Run: headless pygame with SDL's dummy video driver; simulated clock (each Clock.tick advances the game by its frame time, no real sleeping); random seed 0; keys injected as events and as key.get_pressed() state; no mouse input.
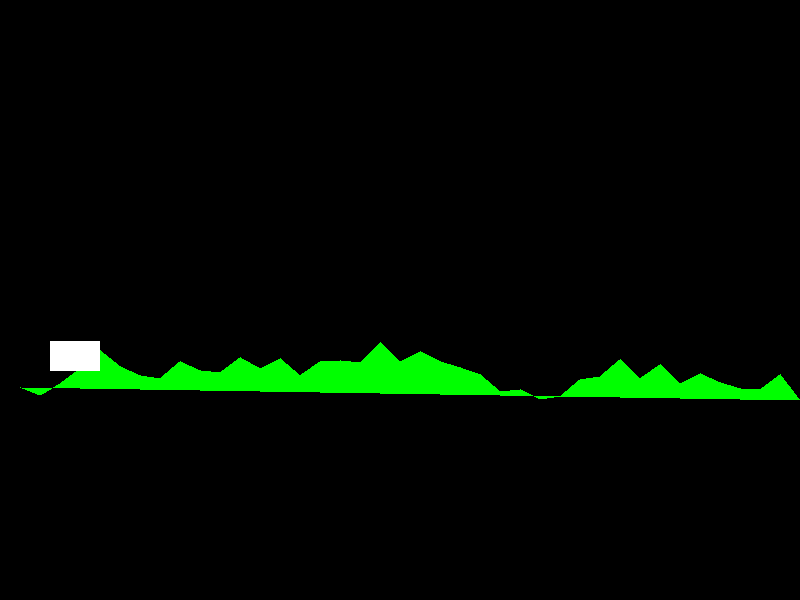
Frame 1 of 4 · flips 1–60 · no input
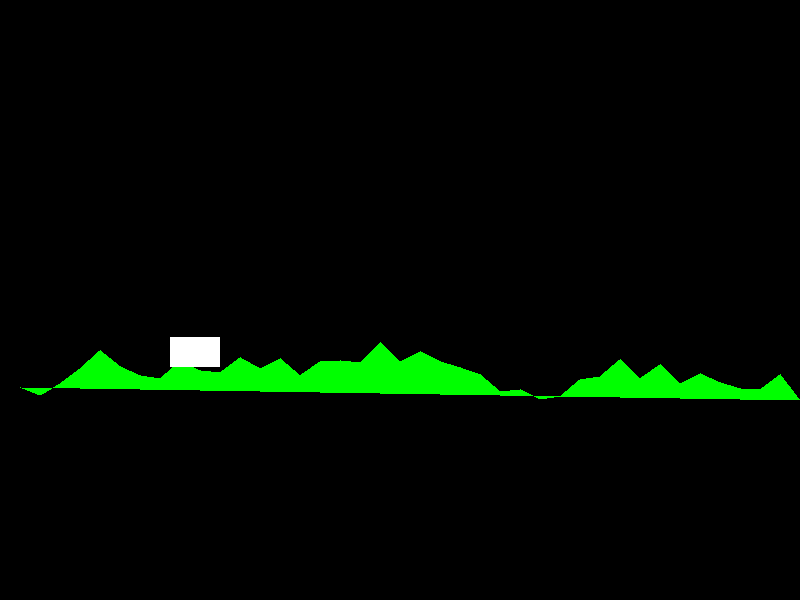
Frame 2 of 4 · flips 61–180 · tapped SPACE, RETURN · held RIGHT (→), D
Frame 3 of 4 · flips 181–300 · held DOWN (↓), S · screen unchanged from frame 2, image omitted
Frame 4 of 4 · flips 301–420 · held LEFT (←), A, UP (↑), W · screen same as frame 1, image omitted

The pygame program that drew these frames:

import pygame
import random

# Initialize Pygame
pygame.init()

# Set up the game window
window_width = 800
window_height = 600
game_display = pygame.display.set_mode((window_width, window_height))
pygame.display.set_caption("Tank Game")

# Define colors
white = (255, 255, 255)
black = (0, 0, 0)
green = (0, 255, 0)

# Define tank class
class Tank:
    def __init__(self, x, y):
        self.x = x
        self.y = y
        self.width = 50
        self.height = 30
        self.speed = 0.1  # Reduce tank speed to 1/10th of original
        self.gravity = 0.5

    def draw(self):
        pygame.draw.rect(game_display, white, [self.x, self.y, self.width, self.height])

    def update(self, terrain):
        # Apply gravity
        self.speed += self.gravity
        self.y += self.speed

        # Check for collision with terrain
        tank_bottom = self.y + self.height
        terrain_bottom = terrain.get_y(self.x + self.width/2)
        if tank_bottom > terrain_bottom:
            self.speed = 0
            self.y = terrain_bottom - self.height

    def move_left(self):
        self.x -= 1

    def move_right(self):
        self.x += 1

    def jump(self):
        self.speed = -10

# Define terrain class
class Terrain:
    def __init__(self):
        self.x = 0
        self.y = 400
        self.width = window_width
        self.height = window_height - self.y

        # Generate terrain
        self.points = []
        last_point = (0, self.y)
        for i in range(20, self.width, 20):
            x = i
            if random.randint(0, 1):
                y = last_point[1] - random.randint(0, 20)
            else:
                y = last_point[1] + random.randint(0, 20)
            self.points.append((x, y))
            last_point = (x, y)
        self.points.append((self.width, self.y))

    def draw(self):
        pygame.draw.polygon(game_display, green, self.points)

    def get_y(self, x):
        for i in range(len(self.points) - 1):
            if self.points[i][0] <= x <= self.points[i+1][0]:
                x1, y1 = self.points[i]
                x2, y2 = self.points[i+1]
                slope = (y2 - y1) / (x2 - x1)
                y_intercept = y1 - slope * x1
                return slope * x + y_intercept

        return self.points[-1][1]

# Create objects
tank = Tank(50, 350)
terrain = Terrain()

# Game loop
game_exit = False
while not game_exit:
    # Handle events
    keys = pygame.key.get_pressed()
    if keys[pygame.K_LEFT]:
        tank.move_left()
    if keys[pygame.K_RIGHT]:
        tank.move_right()
    if keys[pygame.K_SPACE]:
        tank.jump()
    for event in pygame.event.get():
        if event.type == pygame.QUIT:
            game_exit = True

    # Update screen
    game_display.fill(black)
    terrain.draw()
    tank.update(terrain)
    tank.draw()
    pygame.display.update()

# Quit Pygame
pygame.quit()
quit()
